Run: headless pygame with SDL's dummy video driver; simulated clock (each Clock.tick advances the game by its frame time, no real sleeping); random seed 0; keys injected as events and as key.get_pressed() state; no mouse input; restart key R tapped at the start of phases 3 and 4.
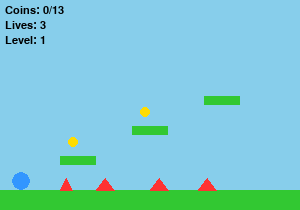
Frame 1 of 4 · flips 1–60 · no input
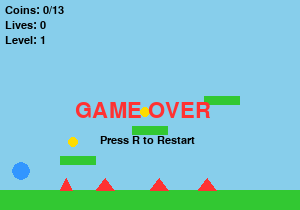
Frame 2 of 4 · flips 61–180 · tapped SPACE, RETURN · held RIGHT (→), D
Frame 3 of 4 · flips 181–300 · tapped R · held DOWN (↓), S · screen same as frame 1, image omitted
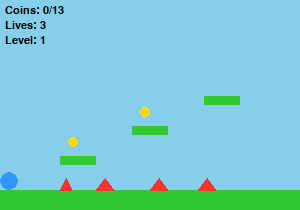
Frame 4 of 4 · flips 301–420 · tapped R · held LEFT (←), A, UP (↑), W

The pygame program that drew these frames:


import pygame
from pygame import *

pygame.init()

# Window settings
WIDTH = 300
HEIGHT = 210

window = display.set_mode((WIDTH, HEIGHT))
display.set_caption("Hard Platformer Adventure")

clock = time.Clock()
FPS = 60

# Colors
BLACK = (0, 0, 0)
BLUE = (50, 150, 255)
GREEN = (50, 200, 50)
YELLOW = (255, 220, 0)
RED = (255, 50, 50)
ORANGE = (255, 120, 0)
SKY_BLUE = (135, 206, 235)

# Player settings
player_radius = 9
player_speed = 2.5
jump_power = -7.5
gravity = 0.35
y_velocity = 0

player = pygame.Rect(12, 162, 18, 18)

# Game settings
lives = 3
score = 0
current_area = 0

run = True
on_ground = False
won = False
game_over = False

# Areas
areas = [

    # Level 1
    {
        "platforms": [
            pygame.Rect(0, 190, 300, 20),
            pygame.Rect(60, 156, 36, 9),
            pygame.Rect(132, 126, 36, 9),
            pygame.Rect(204, 96, 36, 9)
        ],

        "spikes": [
            pygame.Rect(60, 178, 12, 12),
            pygame.Rect(96, 178, 18, 12),
            pygame.Rect(150, 178, 18, 12),
            pygame.Rect(198, 178, 18, 12)
        ],

        "lava": [],

        "coins": [
            pygame.Rect(69, 138, 9, 9),
            pygame.Rect(141, 108, 9, 9)
        ]
    },

    # Level 2
    {
        "platforms": [
            pygame.Rect(0, 190, 300, 20),
            pygame.Rect(42, 150, 30, 9),
            pygame.Rect(108, 120, 30, 9),
            pygame.Rect(174, 90, 30, 9),
            pygame.Rect(240, 60, 30, 9)
        ],

        "spikes": [
            pygame.Rect(42, 178, 12, 12),
            pygame.Rect(84, 178, 18, 12),
            pygame.Rect(138, 178, 18, 12)
        ],

        "lava": [
            pygame.Rect(180, 178, 42, 12)
        ],

        "coins": [
            pygame.Rect(48, 132, 9, 9),
            pygame.Rect(114, 102, 9, 9)
        ]
    },

    # Level 3
    {
        "platforms": [
            pygame.Rect(0, 190, 300, 20),
            pygame.Rect(48, 150, 27, 9),
            pygame.Rect(102, 120, 27, 9),
            pygame.Rect(156, 90, 27, 9),
            pygame.Rect(210, 60, 27, 9)
        ],

        "spikes": [
            pygame.Rect(48, 178, 12, 12),
            pygame.Rect(90, 178, 18, 12),
            pygame.Rect(138, 178, 18, 12),
            pygame.Rect(186, 178, 18, 12)
        ],

        "lava": [],

        "coins": [
            pygame.Rect(54, 132, 9, 9),
            pygame.Rect(108, 102, 9, 9)
        ]
    },

    # Level 4
    {
        "platforms": [
            pygame.Rect(0, 190, 300, 20),
            pygame.Rect(36, 150, 24, 9),
            pygame.Rect(84, 120, 24, 9),
            pygame.Rect(132, 90, 24, 9),
            pygame.Rect(180, 60, 24, 9),
            pygame.Rect(228, 30, 36, 9)
        ],

        "spikes": [
            pygame.Rect(36, 178, 12, 12),
            pygame.Rect(72, 178, 18, 12),
            pygame.Rect(120, 178, 18, 12)
        ],

        "lava": [
            pygame.Rect(168, 178, 48, 12)
        ],

        "coins": [
            pygame.Rect(42, 132, 9, 9),
            pygame.Rect(90, 102, 9, 9)
        ]
    },

    # Level 5
    {
        "platforms": [
            pygame.Rect(0, 190, 300, 20),
            pygame.Rect(30, 150, 30, 9),
            pygame.Rect(90, 120, 30, 9),
            pygame.Rect(150, 90, 30, 9),
            pygame.Rect(210, 60, 30, 9)
        ],

        "spikes": [
            pygame.Rect(30, 178, 12, 12),
            pygame.Rect(90, 178, 12, 12),
            pygame.Rect(150, 178, 12, 12)
        ],

        "lava": [
            pygame.Rect(180, 178, 60, 12)
        ],

        "coins": [
            pygame.Rect(36, 132, 9, 9),
            pygame.Rect(96, 102, 9, 9)
        ]
    },

    # Level 6
    {
        "platforms": [
            pygame.Rect(0, 190, 300, 20),
            pygame.Rect(36, 150, 24, 9),
            pygame.Rect(84, 120, 24, 9),
            pygame.Rect(132, 90, 24, 9),
            pygame.Rect(180, 60, 24, 9),
            pygame.Rect(240, 30, 30, 9)
        ],

        "spikes": [
            pygame.Rect(36, 178, 12, 12),
            pygame.Rect(84, 178, 12, 12),
            pygame.Rect(132, 178, 12, 12)
        ],

        "lava": [
            pygame.Rect(156, 178, 60, 12)
        ],

        "coins": [
            pygame.Rect(42, 132, 9, 9),
            pygame.Rect(90, 102, 9, 9)
        ]
    },

    # Level 7: Final level
    {
        "platforms": [
            pygame.Rect(0, 190, 300, 20),
            pygame.Rect(30, 150, 24, 9),
            pygame.Rect(78, 120, 24, 9),
            pygame.Rect(126, 90, 24, 9),
            pygame.Rect(174, 60, 24, 9),
            pygame.Rect(240, 30, 30, 9)
        ],

        "spikes": [
            pygame.Rect(30, 178, 12, 12),
            pygame.Rect(78, 178, 12, 12),
            pygame.Rect(126, 178, 12, 12)
        ],

        "lava": [
            pygame.Rect(150, 178, 66, 12)
        ],

        # The final coin!
        "coins": [
            pygame.Rect(252, 12, 12, 12)
        ]
    }
]

# Save original coins
original_coins = []

for area in areas:

    original_coins.append(
        [coin.copy() for coin in area["coins"]]
    )

# Total coins
total_coins = sum(
    len(area["coins"]) for area in areas
)

# Load current area
platforms = areas[current_area]["platforms"]
spikes = areas[current_area]["spikes"]
lava = areas[current_area]["lava"]
coins = areas[current_area]["coins"]

# Fonts
font1 = font.Font(None, 16)
font2 = font.Font(None, 32)


# Reset player
def reset_player():

    global y_velocity, on_ground

    player.x = 12
    player.y = 162

    y_velocity = 0
    on_ground = False


# Restart game
def restart_game():

    global lives, score, current_area
    global platforms, spikes, lava, coins
    global won, game_over

    lives = 3
    score = 0
    current_area = 0

    # Restore every coin
    for i in range(len(areas)):

        areas[i]["coins"] = [
            coin.copy() for coin in original_coins[i]
        ]

    # Load starting area
    platforms = areas[current_area]["platforms"]
    spikes = areas[current_area]["spikes"]
    lava = areas[current_area]["lava"]
    coins = areas[current_area]["coins"]

    won = False
    game_over = False

    reset_player()


# Main game loop
while run:

    clock.tick(FPS)

    # Events
    for e in event.get():

        if e.type == QUIT:
            run = False

        if e.type == KEYDOWN:

            if e.key == K_r and (game_over or won):

                restart_game()

    # Game logic
    if not won and not game_over:

        keys = key.get_pressed()

        # Move left
        if keys[K_LEFT]:
            player.x -= player_speed

        # Move right
        if keys[K_RIGHT]:
            player.x += player_speed

        # Next level
        if player.right >= WIDTH:

            if current_area < len(areas) - 1:

                current_area += 1

                platforms = areas[current_area]["platforms"]
                spikes = areas[current_area]["spikes"]
                lava = areas[current_area]["lava"]
                coins = areas[current_area]["coins"]

                player.left = 0

            else:

                player.right = WIDTH

        # Previous level
        elif player.left <= 0:

            if current_area > 0:

                current_area -= 1

                platforms = areas[current_area]["platforms"]
                spikes = areas[current_area]["spikes"]
                lava = areas[current_area]["lava"]
                coins = areas[current_area]["coins"]

                player.right = WIDTH

            else:

                player.left = 0

        # Jump
        if keys[K_SPACE] and on_ground:

            y_velocity = jump_power
            on_ground = False

        # Gravity
        previous_bottom = player.bottom

        y_velocity += gravity
        player.y += int(y_velocity)

        # Platform collision
        on_ground = False

        for platform in platforms:

            if player.colliderect(platform):

                if (
                    y_velocity > 0
                    and previous_bottom <= platform.top
                ):

                    player.bottom = platform.top
                    y_velocity = 0
                    on_ground = True

        # Spike collision
        hit_spike = False

        for spike in spikes:

            if player.colliderect(spike):

                hit_spike = True
                break

        # Lava collision
        hit_lava = False

        for pool in lava:

            if player.colliderect(pool):

                hit_lava = True
                break

        # Lose a life
        if hit_spike or hit_lava:

            lives -= 1
            reset_player()

        # Collect coins
        for coin in coins[:]:

            if player.colliderect(coin):

                coins.remove(coin)
                score += 1

        # Falling off the map
        if player.top > HEIGHT:

            lives -= 1
            reset_player()

        # Lose condition
        if lives <= 0:

            game_over = True

        # Win condition
        if score >= total_coins:

            won = True

    # Draw background
    window.fill(SKY_BLUE)

    # Draw platforms
    for platform in platforms:

        draw.rect(window, GREEN, platform)

    # Draw spikes
    for spike in spikes:

        draw.polygon(
            window,
            RED,
            [
                (spike.left, spike.bottom),
                (spike.centerx, spike.top),
                (spike.right, spike.bottom)
            ]
        )

    # Draw lava pools
    for pool in lava:

        draw.rect(window, ORANGE, pool)

        draw.line(
            window,
            RED,
            (pool.left, pool.top),
            (pool.right, pool.top),
            2
        )

    # Draw coins
    for coin in coins:

        draw.circle(
            window,
            YELLOW,
            coin.center,
            5
        )

    # Draw player
    draw.circle(
        window,
        BLUE,
        player.center,
        player_radius
    )

    # Draw score
    score_text = font1.render(
        "Coins: " + str(score) + "/" + str(total_coins),
        True,
        BLACK
    )

    window.blit(score_text, (5, 5))

    # Draw lives
    lives_text = font1.render(
        "Lives: " + str(lives),
        True,
        BLACK
    )

    window.blit(lives_text, (5, 20))

    # Draw level
    area_text = font1.render(
        "Level: " + str(current_area + 1),
        True,
        BLACK
    )

    window.blit(area_text, (5, 35))

    # Game over
    if game_over:

        game_over_text = font2.render(
            "GAME OVER",
            True,
            RED
        )

        restart_text = font1.render(
            "Press R to Restart",
            True,
            BLACK
        )

        window.blit(
            game_over_text,
            (75, 100)
        )

        window.blit(
            restart_text,
            (100, 135)
        )

    # Win message
    if won:

        win_text = font2.render(
            "YOU WIN!",
            True,
            GREEN
        )

        restart_text = font1.render(
            "Press R to Restart",
            True,
            BLACK
        )

        window.blit(
            win_text,
            (90, 100)
        )

        window.blit(
            restart_text,
            (100, 135)
        )

    # Update screen
    display.update()

pygame.quit()
